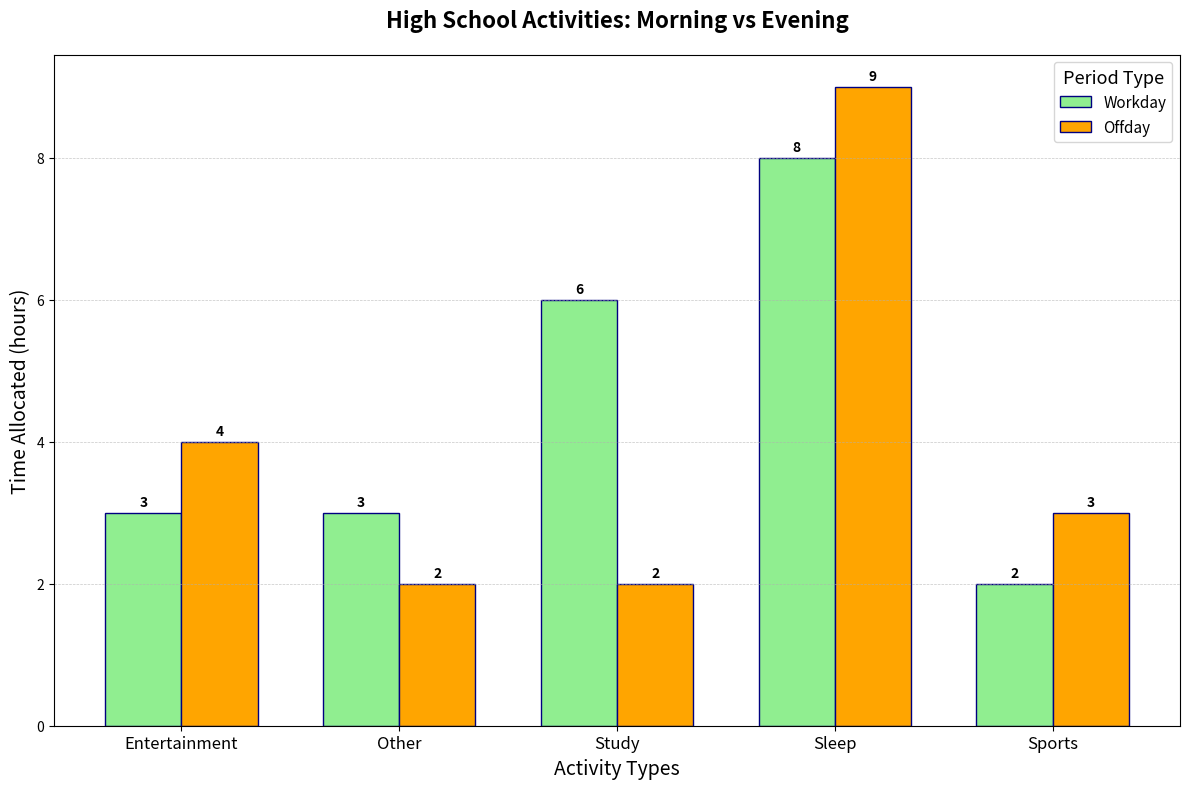

Reproduce this figure in Python.
import matplotlib.pyplot as plt
import numpy as np

activities = ['Entertainment', 'Other', 'Study', 'Sleep', 'Sports']
weekday_hours = [3, 3, 6, 8, 2]
weekend_hours = [4, 2, 2, 9, 3]

x_positions = np.arange(len(activities))
bar_width = 0.35

fig, ax = plt.subplots(figsize=(12, 8))

rects1 = ax.bar(x_positions - bar_width/2, weekday_hours, width=bar_width, label='Workday', color='lightgreen', edgecolor='navy')
rects2 = ax.bar(x_positions + bar_width/2, weekend_hours, width=bar_width, label='Offday', color='orange', edgecolor='navy')

ax.set_title('High School Activities: Morning vs Evening', fontsize=16, fontweight='bold', pad=20)
ax.set_xlabel('Activity Types', fontsize=14)
ax.set_ylabel('Time Allocated (hours)', fontsize=14)

ax.set_xticks(x_positions)
ax.set_xticklabels(activities, fontsize=12)

ax.legend(title='Period Type', title_fontsize='13', fontsize=11, loc='upper right')
ax.yaxis.grid(True, linestyle='--', linewidth=0.5, alpha=0.7)

def add_labels(rects):
    for rect in rects:
        height = rect.get_height()
        ax.annotate(f'{height}',
                    xy=(rect.get_x() + rect.get_width() / 2, height),
                    xytext=(0, 3),
                    textcoords="offset points",
                    ha='center', va='bottom', fontsize=10, fontweight='bold')

add_labels(rects1)
add_labels(rects2)

plt.tight_layout()
plt.show()
